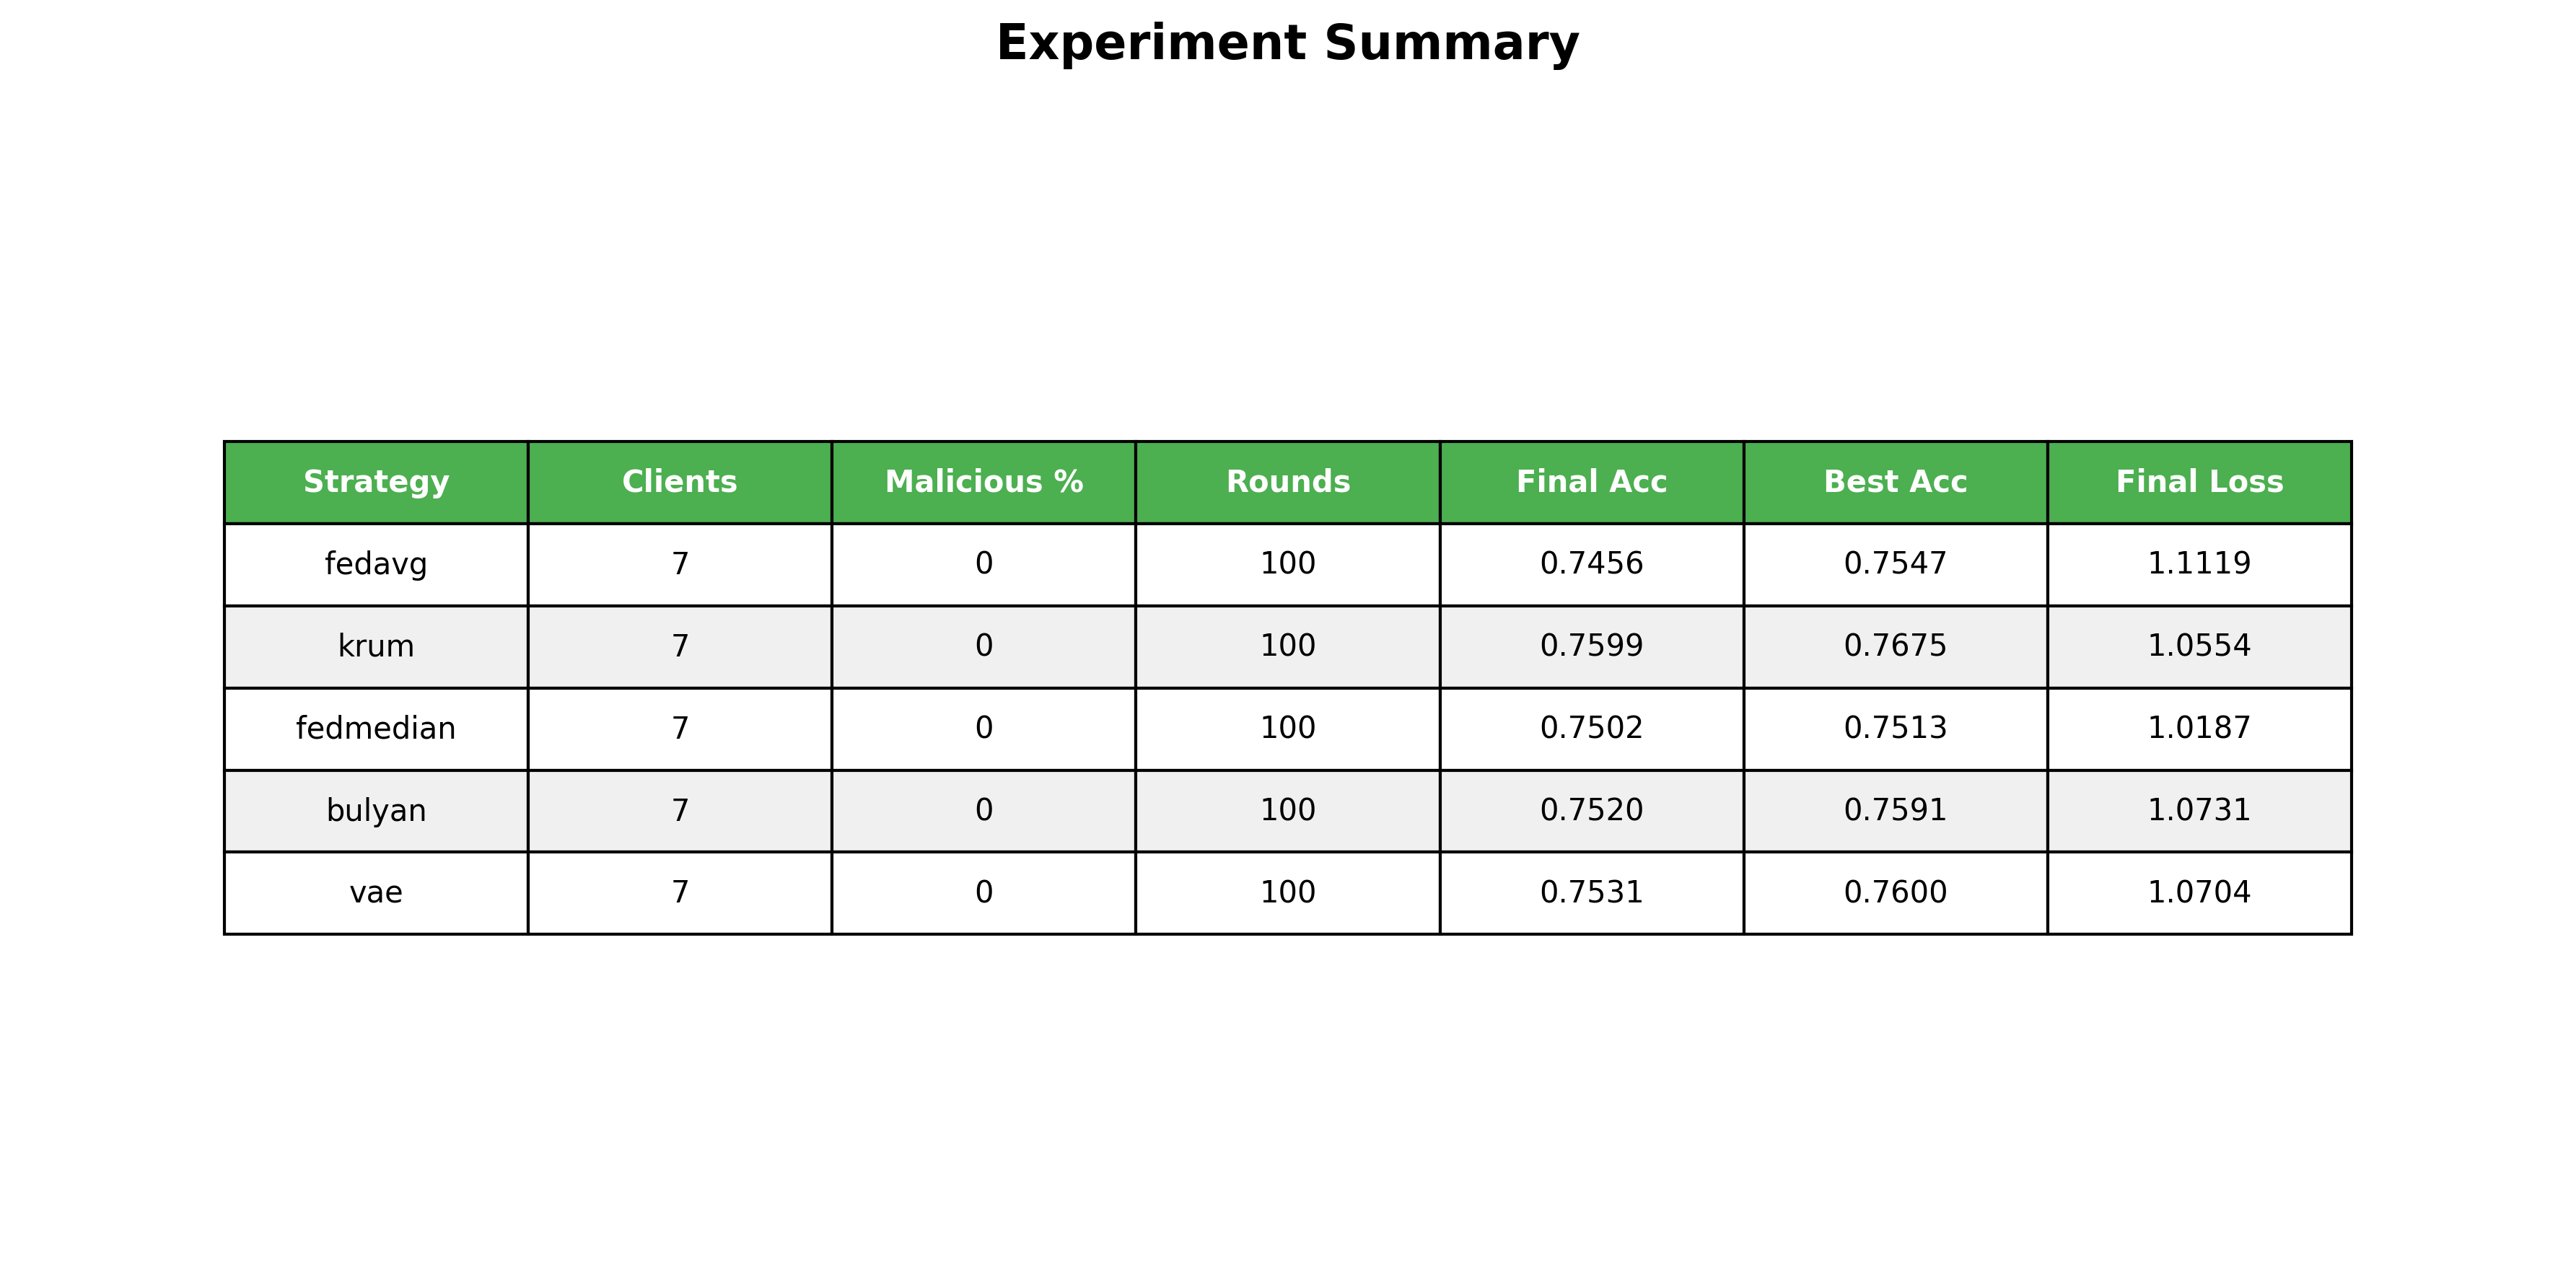

Data behind this chart, as committed beside it:
Strategy, Clients, Malicious %, Rounds, Final Acc, Best Acc, Final Loss
fedavg, 7, 0, 100, 0.7456, 0.7547, 1.112
krum, 7, 0, 100, 0.7599, 0.7675, 1.055
fedmedian, 7, 0, 100, 0.7502, 0.7513, 1.019
bulyan, 7, 0, 100, 0.7520, 0.7591, 1.073
vae, 7, 0, 100, 0.7531, 0.7600, 1.07
